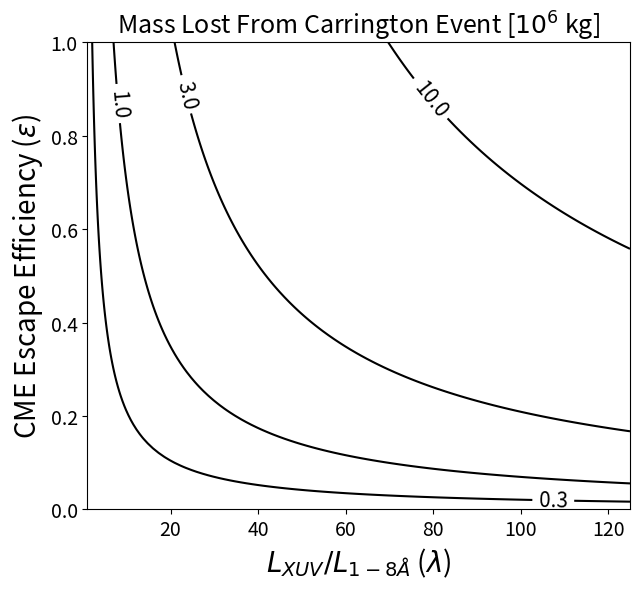

Python code for this plot:
import numpy as np
import matplotlib.pyplot as plt

# Figure initialization
#fig, ax = plt.subplots(1, 2, figsize=(12, 4))
fig = plt.figure(figsize=(6.5, 6))

# Constants
pi = np.arccos(-1)
mproton = 1.6726219e-27
rsun = 6.957e8
msun =  1.988416e30
lsun = 3.846e26
aum = 1.49597870700e11
rearth = 6.3781e6
dLogCarrFluenceMean = 14
dLogCarrFluenceSigma = 1
dCarrLXLumMean = 1.26e21
dCarrLXLumSigma = 1.4e20
openangle = 120*pi/360
f30 = 0.01
vproton = 7.5e7
bigg=6.672e-11
mearth=5.972186e24
vesc = np.sqrt(2*bigg*mearth/rearth)

# Initialize Arrays
iNumLambda = 100
iNumEpsilon = 100
daLambda = np.linspace(1,125,iNumLambda)
daEpsilon = np.linspace(0,1,iNumEpsilon)
daGridLambda, daGridEpsilon = np.meshgrid(daLambda,daEpsilon)

# Math
daCarrHLost = pi*daGridLambda*daGridEpsilon*rearth**2*(vproton/vesc)*10**dLogCarrFluenceMean * mproton
daCarrHLost = daCarrHLost/1e6
#daCarrWaterLost = 0.5*daCarrHLost
#daCarrCO2Lost = daCarrWaterLost

# Plot
contours = plt.contour(daGridLambda, daGridEpsilon, daCarrHLost, colors = 'k', levels=[0.3,1,3,10])
#carr_contours = plt.contour(daGridCharLum, daGridFlareLum, daMassCME, colors = 'red', levels=[11.07,12.07,13.07])
plt.clabel(contours,inline=True, fontsize=15, fmt="%.1f")
#plt.clabel(carr_contours,inline=True, fontsize=15, fmt="%.2f")

plt.xticks(fontsize=14)
plt.yticks(fontsize=14)
plt.xlabel(r"$L_{XUV} / L_{1-8\AA}$ ($\lambda$)",fontsize=20)
plt.ylabel(r"CME Escape Efficiency ($\epsilon$)",fontsize=20)
plt.title(r"Mass Lost From Carrington Event [$10^6$ kg]",fontsize=18)

plt.tight_layout()
#plt.show()
plt.savefig('CMEScaling.png',dpi=300)